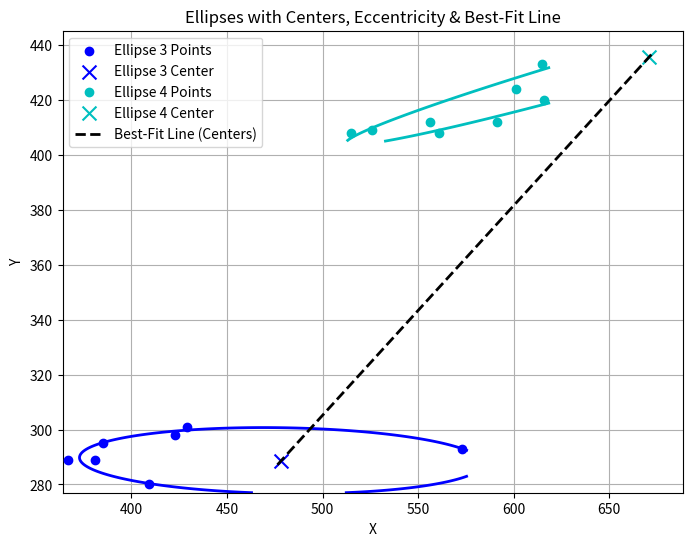

The script that saved this image:
import numpy as np
import matplotlib.pyplot as plt


def analyze_and_plot_ellipses(ellipse_data):
    """
    Given multiple sets of points defining ellipses, this function:
    1. Computes and plots ellipses from the given points.
    2. Finds the centers and eccentricities of each ellipse.
    3. Calculates the best-fit line through the ellipse centers.
    4. Computes the average eccentricity and viewing angle θ (arcsin(e_avg)).
    5. Plots everything: ellipses, centers, and the best-fit line.

    Returns:
    - (m, c): Slope and intercept of the best-fit line (y = mx + c).
    - theta: Viewing angle in degrees.
    """

    def fit_ellipse(points):
        """Fit an ellipse to a given set of points using least squares."""
        A = np.array([[x ** 2, x * y, y ** 2, x, y, 1] for x, y in points])
        _, _, Vt = np.linalg.svd(A)
        return Vt[-1, :]  # Last row of Vt corresponds to the best-fit solution

    def ellipse_center(coeffs):
        """Calculate the center (x0, y0) of the ellipse."""
        A, B, C, D, E, _ = coeffs
        denominator = (4 * A * C - B ** 2)
        return None if denominator == 0 else ((B * E - 2 * C * D) / denominator, (B * D - 2 * A * E) / denominator)

    def ellipse_axes(coeffs):
        """Compute semi-major axis (a), semi-minor axis (b), and eccentricity (e)."""
        A, B, C, _, _, _ = coeffs
        matrix = np.array([[A, B / 2], [B / 2, C]])
        eigenvalues, _ = np.linalg.eig(matrix)
        if np.any(eigenvalues <= 0): return None, None, None  # Invalid ellipse
        a, b = np.sqrt(1 / np.min(eigenvalues)), np.sqrt(1 / np.max(eigenvalues))
        e = np.sqrt(1 - (b ** 2 / a ** 2))
        return a, b, e if e < 1 else (None, None, None)  # Filter out invalid ellipses

    def fit_best_fit_line(centers):
        """Perform least squares regression for best-fit line y = mx + c through centers."""
        x_vals, y_vals = zip(*centers)
        A = np.vstack([x_vals, np.ones(len(x_vals))]).T
        return np.linalg.lstsq(A, y_vals, rcond=None)[0]  # Returns (m, c)

    # Store ellipse centers and eccentricities
    centers = []
    eccentricities = []

    # Plot setup
    plt.figure(figsize=(8, 6))
    colors = ['r', 'g', 'b', 'c', 'm', 'y', 'k']

    for idx, points in enumerate(ellipse_data):
        coeffs = fit_ellipse(points)
        center = ellipse_center(coeffs)
        a, b, e = ellipse_axes(coeffs)

        if center and a and b:
            print(f"Ellipse {idx + 1} Center: {center}")
            print(f"Ellipse {idx + 1} Semi-Major Axis (a): {a:.4f}, Semi-Minor Axis (b): {b:.4f}")
            print(f"Ellipse {idx + 1} Eccentricity: {e:.4f}")
            centers.append(center)
            eccentricities.append(e)

            # Generate ellipse contour for plotting
            x_vals = np.linspace(min(p[0] for p in points) - 3, max(p[0] for p in points) + 3, 400)
            y_vals = np.linspace(min(p[1] for p in points) - 3, max(p[1] for p in points) + 3, 400)
            X, Y = np.meshgrid(x_vals, y_vals)
            Z = sum(coeffs[i] * term for i, term in enumerate([X ** 2, X * Y, Y ** 2, X, Y, np.ones_like(X)]))

            if Z.min() < 0 < Z.max():
                plt.contour(X, Y, Z, levels=[0], colors=colors[idx % len(colors)], linewidths=2)

            # Plot original points
            px, py = zip(*points)
            plt.scatter(px, py, color=colors[idx % len(colors)], label=f"Ellipse {idx + 1} Points", zorder=3)

            # Plot ellipse center
            plt.scatter(*center, color=colors[idx % len(colors)], marker='x', s=100, label=f"Ellipse {idx + 1} Center")

    # Compute best-fit line
    if len(centers) > 1 and eccentricities:
        m, c = fit_best_fit_line(centers)
        x_min, x_max = min(x for x, _ in centers) - 2, max(x for x, _ in centers) + 2
        x_line = np.linspace(x_min, x_max, 100)
        y_line = m * x_line + c
        plt.plot(x_line, y_line, 'k--', label="Best-Fit Line (Centers)", linewidth=2)
        print(f"Best-Fit Line Equation: y = {m:.4f}x + {c:.4f}")

        # Compute average eccentricity and viewing angle
        e_avg = np.mean(eccentricities)
        theta = np.arcsin(e_avg) * (180 / np.pi)  # Convert radians to degrees
        print(f"Average Eccentricity: {e_avg:.4f}")
        print(f"Viewing Angle (θ) = arcsin(e_avg): {theta:.4f}°")
    else:
        m, c, theta = None, None, None

    # Plot settings
    plt.xlabel("X")
    plt.ylabel("Y")
    plt.legend()
    plt.title("Ellipses with Centers, Eccentricity & Best-Fit Line")
    plt.grid()
    plt.show()

    return (m, c), theta


# Example usage
ellipse_data = [[(536, 270), (467, 270), (419, 273), (393, 271), (389, 269), (410, 270), (426, 271)], [(553, 328), (459, 332), (385, 332), (362, 321)], [(573, 293), (429, 301), (423, 298), (385, 295), (367, 289), (381, 289), (409, 280)], [(591, 412), (616, 420), (601, 424), (615, 433), (561, 408), (556, 412), (526, 409), (515, 408)], [(594, 437), (579, 441), (554, 443), (546, 438)], [(553, 466), (537, 468), (512, 469), (506, 469)], [(514, 438), (484, 437), (482, 439)]]


best_fit_line, theta = analyze_and_plot_ellipses(ellipse_data)
print(f"Best-Fit Line: y = {best_fit_line[0]:.4f}x + {best_fit_line[1]:.4f}")
print(f"Viewing Angle (θ) = {theta:.4f}°")


